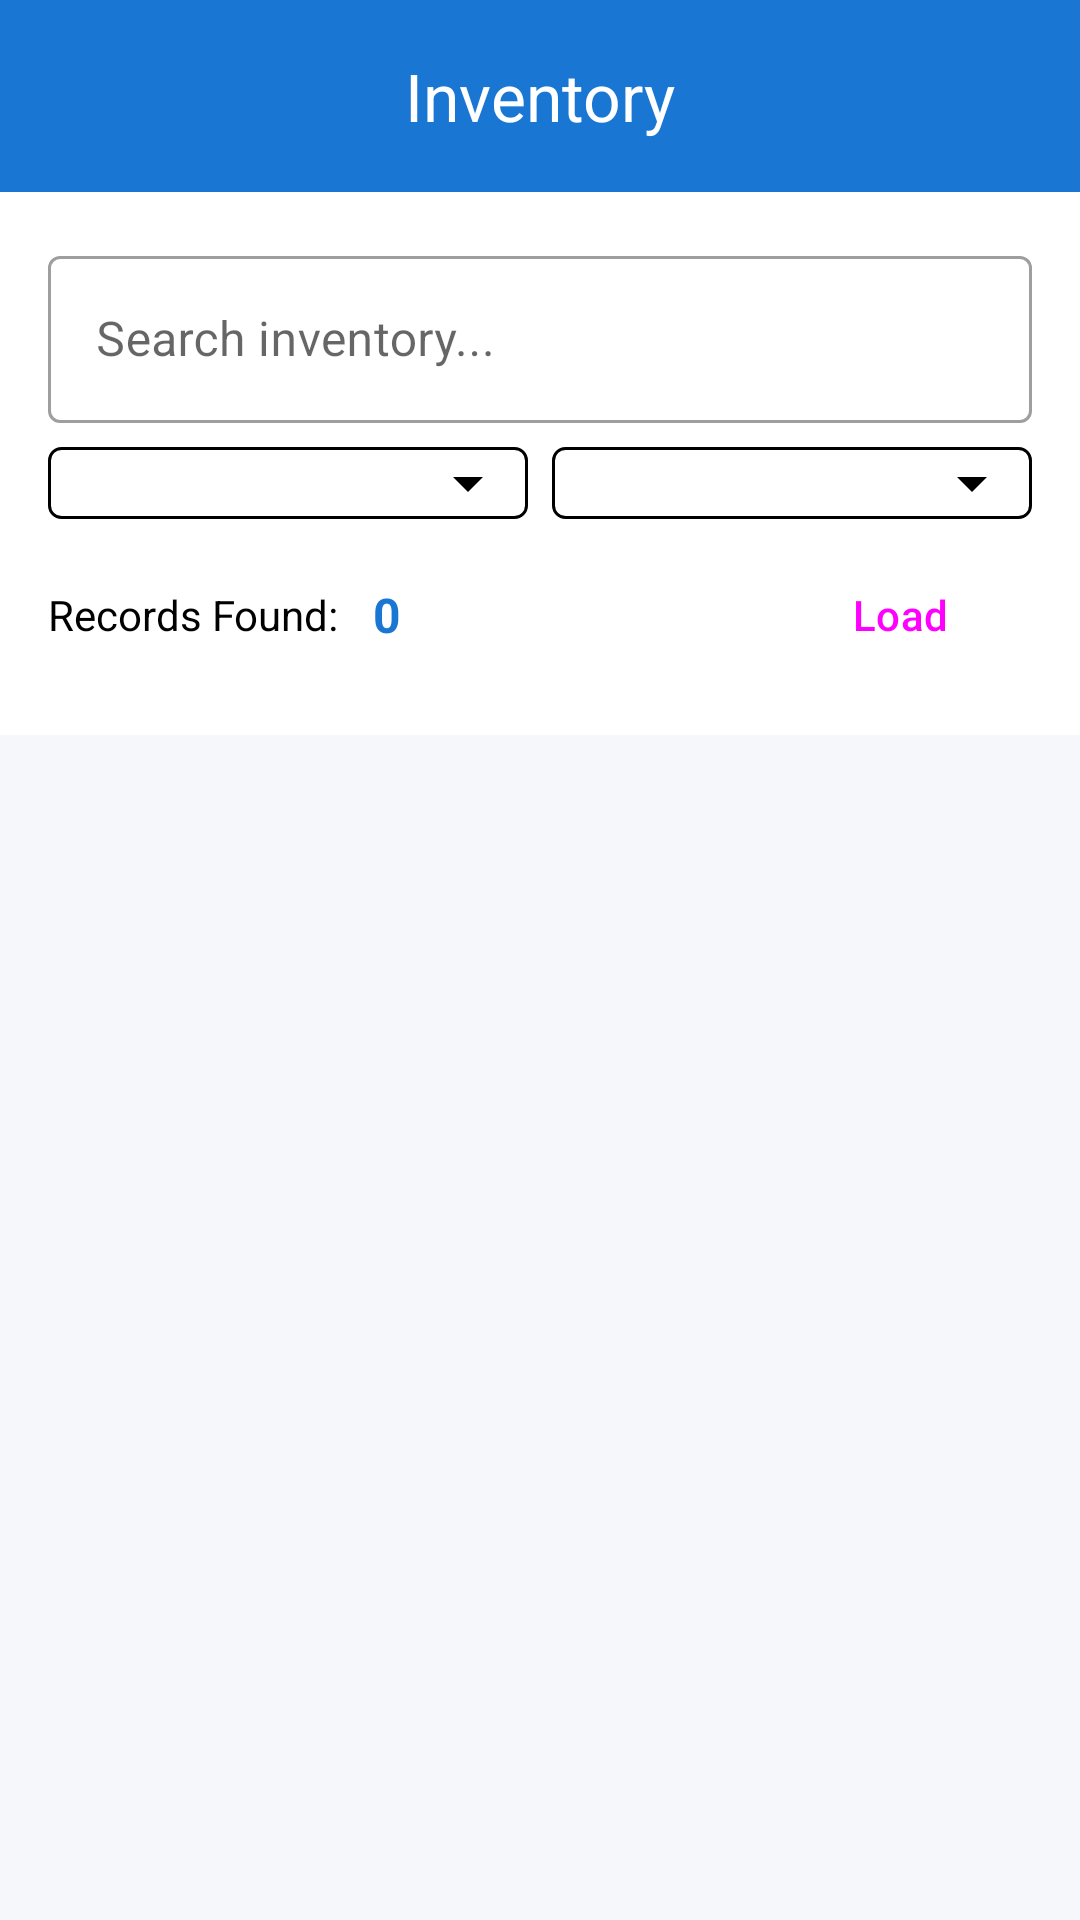

Produce the Android XML layout that renders to this screen, including the resource entries it uses.
<!-- AndroidManifest.xml: application theme Theme.RFID_Demo -->
<!-- res/layout/activity_inventory_list.xml -->
<?xml version="1.0" encoding="utf-8"?>
<LinearLayout xmlns:android="http://schemas.android.com/apk/res/android"
    xmlns:app="http://schemas.android.com/apk/res-auto"
    xmlns:tools="http://schemas.android.com/tools"
    android:id="@+id/inventory_list"
    android:layout_width="match_parent"
    android:layout_height="match_parent"
    android:orientation="vertical"
    android:background="?android:attr/colorBackground"
    tools:context=".InventoryListActivity">

    
    <com.google.android.material.appbar.MaterialToolbar
        android:id="@+id/toolbar"
        android:layout_width="match_parent"
        android:layout_height="?attr/actionBarSize"
        android:background="?attr/colorPrimary"
        android:elevation="4dp"
        app:title="Inventory"
        app:titleTextColor="?attr/colorOnPrimary"
        app:titleCentered="true" />

    
    <LinearLayout
        android:layout_width="match_parent"
        android:layout_height="wrap_content"
        android:orientation="vertical"
        android:padding="16dp"
        android:background="?attr/colorSurface">

        
        <com.google.android.material.textfield.TextInputLayout
            android:layout_width="match_parent"
            android:layout_height="wrap_content"
            android:hint="Search inventory..."
            app:startIconDrawable="@drawable/ic_search"
            app:endIconMode="clear_text"
            style="@style/Widget.MaterialComponents.TextInputLayout.OutlinedBox">

            <com.google.android.material.textfield.TextInputEditText
                android:id="@+id/editTextSearch"
                android:layout_width="match_parent"
                android:layout_height="wrap_content"
                android:inputType="text" />

        </com.google.android.material.textfield.TextInputLayout>

        
        <LinearLayout
            android:layout_width="match_parent"
            android:layout_height="wrap_content"
            android:orientation="horizontal"
            android:layout_marginTop="8dp">

            <Spinner
                android:id="@+id/spinnerCategory"
                android:layout_width="0dp"
                android:layout_height="wrap_content"
                android:layout_weight="1"
                android:layout_marginEnd="4dp"
                android:background="@drawable/bg_spinner_borderless"
                android:padding="8dp" />

            <Spinner
                android:id="@+id/spinnerDateRange"
                android:layout_width="0dp"
                android:layout_height="wrap_content"
                android:layout_weight="1"
                android:layout_marginStart="4dp"
                android:background="@drawable/bg_spinner_borderless"
                android:padding="8dp" />

        </LinearLayout>

        
        <LinearLayout
            android:layout_width="match_parent"
            android:layout_height="wrap_content"
            android:orientation="horizontal"
            android:layout_marginTop="8dp"
            android:gravity="center_vertical">

            <TextView
                android:layout_width="wrap_content"
                android:layout_height="wrap_content"
                android:text="Records Found: "
                android:textSize="14sp"
                android:textColor="?attr/colorOnSurface"
                android:layout_marginEnd="8dp" />

            <TextView
                android:id="@+id/textRecordsCount"
                android:layout_width="wrap_content"
                android:layout_height="wrap_content"
                android:text="0"
                android:textSize="16sp"
                android:textStyle="bold"
                android:textColor="?attr/colorPrimary" />

            <Space
                android:layout_width="0dp"
                android:layout_height="1dp"
                android:layout_weight="1" />

            <Button
                android:id="@+id/buttonLoad"
                android:layout_width="wrap_content"
                android:layout_height="wrap_content"
                android:text="Load"
                android:layout_marginStart="8dp"
                style="@style/Widget.Material3.Button" />

        </LinearLayout>

    </LinearLayout>

    
    <androidx.recyclerview.widget.RecyclerView
        android:id="@+id/recyclerViewInventory"
        android:layout_width="match_parent"
        android:layout_height="match_parent"
        android:padding="8dp"
        android:clipToPadding="false" />

</LinearLayout>
<!-- resources referenced by this layout -->
<resources>
  <!-- drawable bg_spinner_borderless (drawable) -->
  <?xml version="1.0" encoding="utf-8"?>
  <layer-list xmlns:android="http://schemas.android.com/apk/res/android">
      <item>
          <shape android:shape="rectangle">
              <solid android:color="?attr/colorSurface" />
              <corners android:radius="4dp" />
              <stroke
                  android:width="1dp"
                  android:color="?attr/colorOnSurface" />
          </shape>
      </item>
      <item android:gravity="right|center_vertical"
          android:right="8dp">
          <vector
              android:width="24dp"
              android:height="24dp"
              android:viewportWidth="24"
              android:viewportHeight="24">
              <path
                  android:fillColor="?attr/colorOnSurface"
                  android:pathData="M7,10l5,5 5,-5z" />
          </vector>
      </item>
  </layer-list>
  <style name="Theme.RFID_Demo" parent="Base.Theme.RFID_Demo" />
  <style name="Base.Theme.RFID_Demo" parent="Theme.Material3.DayNight.NoActionBar">
          
          <item name="colorPrimary">@color/primary_blue</item>
          <item name="colorPrimaryVariant">@color/primary_blue_variant</item>
          <item name="colorOnPrimary">@color/colorOnPrimary</item>
          
          <item name="colorSecondary">@color/teal</item>
          <item name="colorSecondaryVariant">@color/teal_variant</item>
          <item name="colorOnSecondary">@color/colorOnSecondary</item>
          
          <item name="colorSurface">@color/colorSurface</item>
          <item name="colorOnSurface">@color/colorOnSurface</item>
          <item name="android:colorBackground">@color/colorBackground</item>
          <item name="colorOnBackground">@color/colorOnBackground</item>
          
          <item name="colorError">@color/colorError</item>
          <item name="colorOnError">@color/colorOnError</item>
          
          <item name="android:statusBarColor">?attr/colorPrimaryVariant</item>
      </style>
  <color name="primary_blue">#1976D2</color>
  <color name="primary_blue_variant">#1565C0</color>
  <color name="colorOnPrimary">#FFFFFF</color>
  <color name="teal">#009688</color>
  <color name="teal_variant">#00897B</color>
  <color name="colorOnSecondary">#FFFFFF</color>
  <color name="colorSurface">#FFFFFF</color>
  <color name="colorOnSurface">#FF000000</color>
  <color name="colorBackground">#F5F7FA</color>
  <color name="colorOnBackground">#FF000000</color>
  <color name="colorError">#D32F2F</color>
  <color name="colorOnError">#FFFFFF</color>
</resources>
